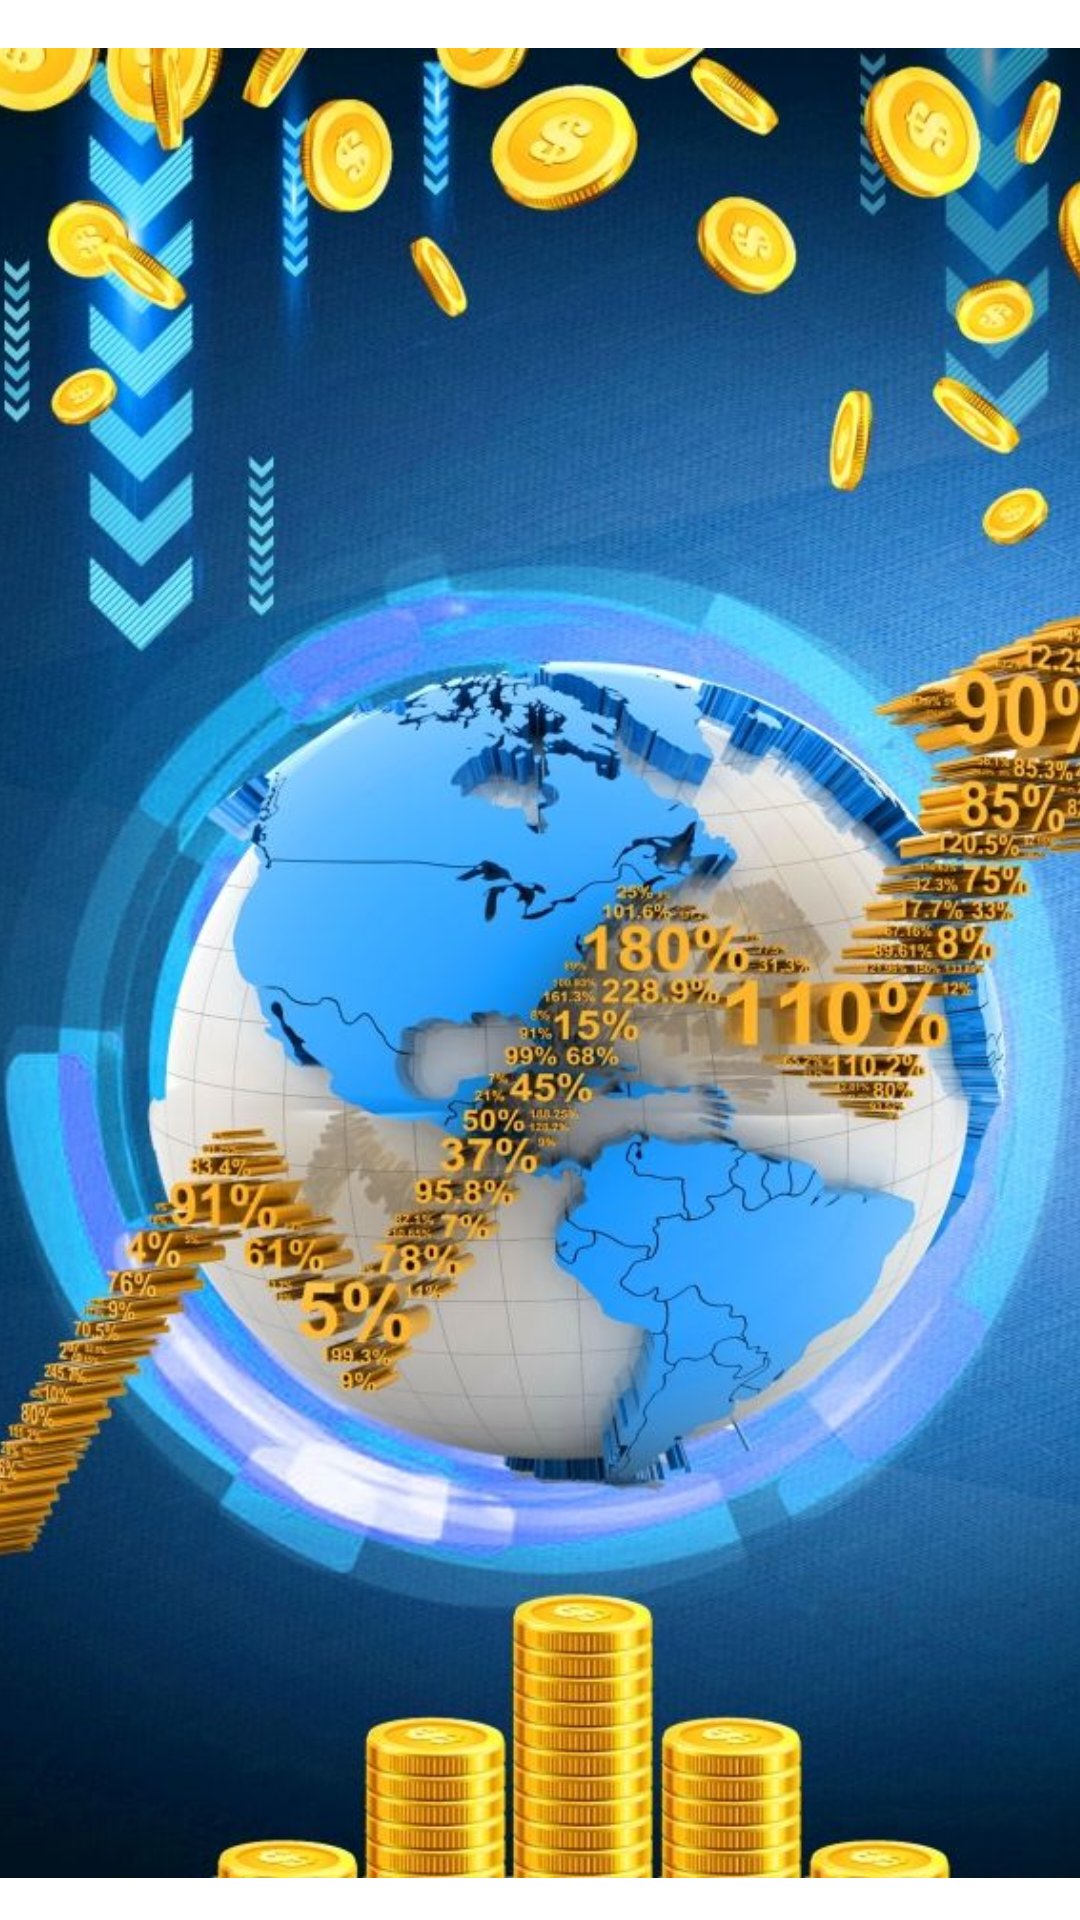

The Android layout XML behind this screen, and the referenced resources:
<!-- AndroidManifest.xml: application theme Theme.SMARTFINANCER -->
<!-- res/layout/activity_welcome_fragment.xml -->
<?xml version="1.0" encoding="utf-8"?>
<androidx.constraintlayout.widget.ConstraintLayout
    xmlns:android="http://schemas.android.com/apk/res/android"
    xmlns:app="http://schemas.android.com/apk/res-auto"
    xmlns:tools="http://schemas.android.com/tools"
    android:layout_width="match_parent"
    android:layout_height="match_parent">

    

    

    

    <View
        android:id="@+id/bgShape"
        android:layout_width="443dp"
        android:layout_height="330dp"
        android:layout_marginTop="16dp"
        android:background="@drawable/logo"
        app:layout_constraintTop_toTopOf="parent"
        tools:layout_editor_absoluteX="-48dp" />

    

    <TextView
        android:id="@+id/titleText"
        android:layout_width="wrap_content"
        android:layout_height="wrap_content"
        android:layout_marginTop="40dp"
        android:text="Track Expenses"
        android:textSize="24sp"
        android:textStyle="bold"
        app:layout_constraintEnd_toEndOf="parent"
        app:layout_constraintHorizontal_bias="0.414"
        app:layout_constraintStart_toStartOf="parent"
        app:layout_constraintTop_toBottomOf="@id/imageView" />

    <TextView
        android:id="@+id/descriptionText"
        android:layout_width="wrap_content"
        android:layout_height="wrap_content"
        android:gravity="center"
        android:text="Track all your expenses in one place."
        android:textSize="16sp"
        app:layout_constraintEnd_toEndOf="parent"
        app:layout_constraintStart_toStartOf="parent"
        app:layout_constraintTop_toBottomOf="@id/titleText" />

    

    <ImageView
        android:id="@+id/imageView"
        android:layout_width="432dp"
        android:layout_height="610dp"
        android:scaleType="fitCenter"
        android:src="@drawable/ic_welcome1"
        app:layout_constraintBottom_toBottomOf="parent"
        app:layout_constraintEnd_toEndOf="parent"
        app:layout_constraintHorizontal_bias="0.39"
        app:layout_constraintStart_toStartOf="parent"
        app:layout_constraintTop_toTopOf="@id/bgShape"
        app:layout_constraintVertical_bias="0.0" />

    <Button
        android:id="@+id/btnGetStarted"
        android:layout_width="200dp"
        android:layout_height="50dp"
        android:text="Get Started"
        android:backgroundTint="#4CAF50"
        android:textColor="#FFFFFF"
        android:visibility="gone"
        app:layout_constraintBottom_toBottomOf="parent"
        app:layout_constraintStart_toStartOf="parent"
        app:layout_constraintEnd_toEndOf="parent"
        android:layout_marginBottom="30dp" />

</androidx.constraintlayout.widget.ConstraintLayout>
<!-- resources referenced by this layout -->
<resources>
  <!-- drawable ic_welcome1: jpg bitmap (drawable, 123005 bytes) -->
  <!-- drawable logo: png bitmap (drawable, 106829 bytes) -->
</resources>
